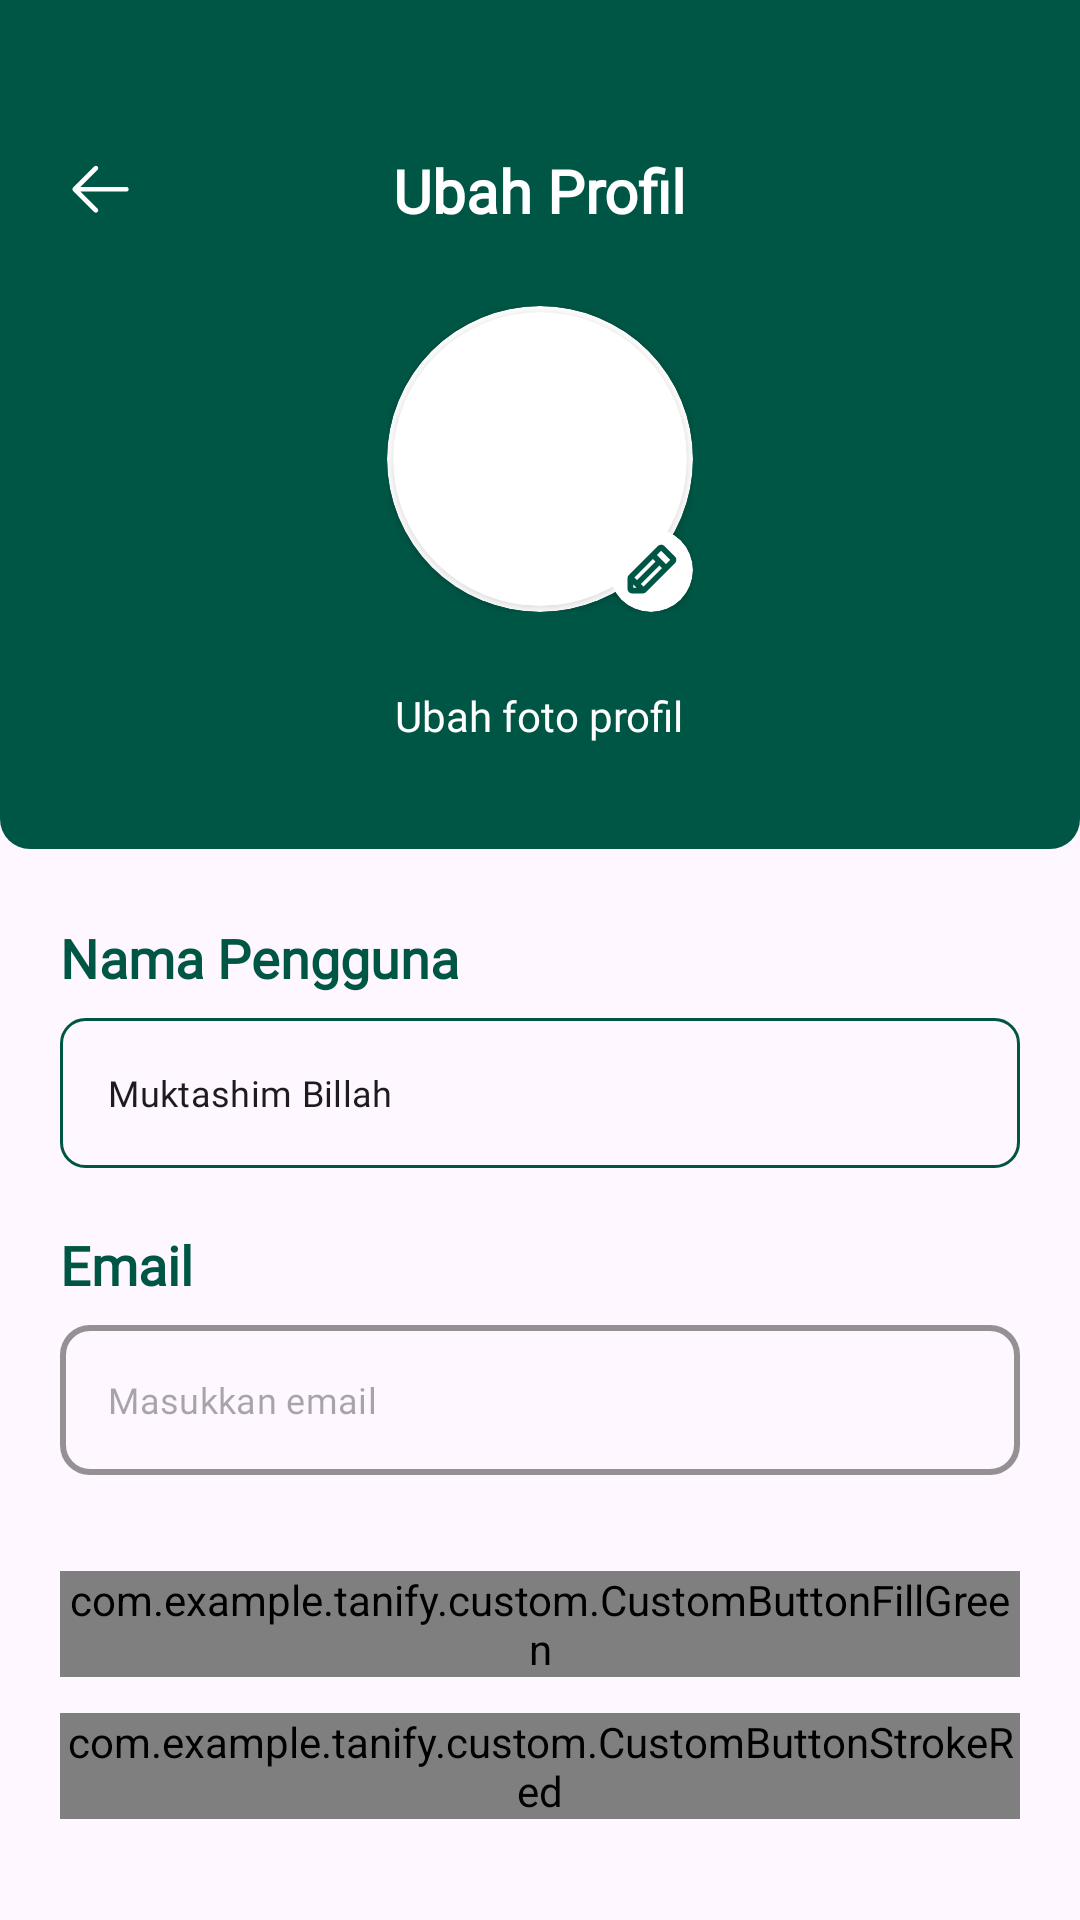

Write the Android layout XML for this screen, with the resource values it uses.
<!-- AndroidManifest.xml: application theme Theme.Tanify -->
<!-- res/layout/activity_change_profile.xml -->
<?xml version="1.0" encoding="utf-8"?>
<androidx.constraintlayout.widget.ConstraintLayout xmlns:android="http://schemas.android.com/apk/res/android"
    xmlns:app="http://schemas.android.com/apk/res-auto"
    xmlns:tools="http://schemas.android.com/tools"
    android:layout_width="match_parent"
    android:layout_height="match_parent"
    tools:context=".ui.bottomNav.profile.editProfile.ChangeProfileActivity">

    <LinearLayout
        android:id="@+id/linearLayout2"
        android:layout_width="match_parent"
        android:layout_height="wrap_content"
        android:gravity="center"
        android:orientation="vertical"
        app:layout_constraintEnd_toEndOf="parent"
        app:layout_constraintStart_toStartOf="parent"
        app:layout_constraintTop_toTopOf="parent"
        android:background="@drawable/bg_header_profil_green"
        android:paddingTop="50dp"
        android:paddingBottom="20dp"
        tools:ignore="MissingConstraints">

        <androidx.constraintlayout.widget.ConstraintLayout
            android:layout_width="match_parent"
            android:layout_height="wrap_content">

            <TextView
                android:layout_width="wrap_content"
                android:layout_height="wrap_content"
                android:text="@string/ubah_profil"
                android:textSize="20sp"
                android:textColor="@color/white"
                android:textStyle="bold"
                android:fontFamily="@font/poppins_regular"
                app:layout_constraintEnd_toEndOf="parent"
                app:layout_constraintStart_toStartOf="parent"
                app:layout_constraintTop_toTopOf="parent" />

            <ImageView
                android:id="@+id/btn_back"
                android:layout_marginStart="18dp"
                android:layout_width="25dp"
                android:layout_height="25dp"
                android:src="@drawable/icon_left_arrow_white"
                app:layout_constraintStart_toStartOf="parent"
                app:layout_constraintTop_toTopOf="parent" />

        </androidx.constraintlayout.widget.ConstraintLayout>

        <androidx.constraintlayout.widget.ConstraintLayout
            android:layout_marginTop="25dp"
            android:layout_marginBottom="25dp"
            android:layout_width="wrap_content"
            android:layout_height="wrap_content">
            <androidx.cardview.widget.CardView
                android:id="@+id/cardView"
                android:layout_width="102dp"
                android:layout_height="102dp"
                app:cardCornerRadius="61dp"
                app:layout_constraintBottom_toBottomOf="parent"
                app:layout_constraintEnd_toEndOf="parent"
                app:layout_constraintStart_toStartOf="parent"
                app:layout_constraintTop_toTopOf="parent">

                <androidx.cardview.widget.CardView
                    android:layout_width="match_parent"
                    android:layout_height="match_parent"
                    android:layout_marginVertical="2dp"
                    android:layout_marginHorizontal="2dp"
                    android:layout_gravity="center"
                    android:background="@drawable/border_circle_50"
                    app:cardCornerRadius="60dp">

                    <ImageView
                        android:id="@+id/imgprofil"
                        android:layout_width="match_parent"
                        android:layout_height="match_parent"
                        android:scaleType="centerCrop"
                        android:src="@drawable/icon_user" />
                </androidx.cardview.widget.CardView>
            </androidx.cardview.widget.CardView>

            <androidx.cardview.widget.CardView
                android:id="@+id/iptimg"
                android:layout_width="28dp"
                android:layout_height="28dp"
                app:cardCornerRadius="14dp"
                app:layout_constraintBottom_toBottomOf="@+id/cardView"
                app:layout_constraintEnd_toEndOf="@+id/cardView">
                <ImageView
                    android:layout_gravity="center"
                    android:layout_width="20dp"
                    android:layout_height="20dp"
                    android:src="@drawable/icon_pencil_green"/>
            </androidx.cardview.widget.CardView>

        </androidx.constraintlayout.widget.ConstraintLayout>

        <TextView
            android:layout_marginBottom="15dp"
            android:layout_width="wrap_content"
            android:layout_height="wrap_content"
            android:fontFamily="@font/poppins_regular"
            android:textColor="@color/white"
            android:text="@string/ubah_foto_profil" />
    </LinearLayout>

    <LinearLayout
        android:layout_marginHorizontal="20dp"
        android:layout_marginTop="24dp"
        android:layout_width="match_parent"
        android:layout_height="wrap_content"
        android:orientation="vertical"
        app:layout_constraintEnd_toEndOf="parent"
        app:layout_constraintStart_toStartOf="parent"
        app:layout_constraintTop_toBottomOf="@+id/linearLayout2">
        <TextView
            android:layout_width="wrap_content"
            android:layout_height="wrap_content"
            android:textSize="18sp"
            android:fontFamily="@font/poppins_regular"
            android:text="@string/nama_pengguna"
            android:textStyle="bold"
            android:textColor="@color/primary_green"/>
        <com.google.android.material.textfield.TextInputLayout
            android:layout_marginTop="8dp"
            android:layout_width="match_parent"
            android:layout_height="wrap_content"
            app:hintEnabled="false"
            app:hintAnimationEnabled="false"
            app:boxBackgroundMode="outline"
            app:boxStrokeWidth="0dp"
            android:background="@drawable/bg_edittext_slowgreen"
            style="@style/TextInputLayoutStyle">

            <EditText
                android:id="@+id/ipt_nama"
                android:layout_width="match_parent"
                android:layout_height="wrap_content"
                android:height="50dp"
                android:textSize="12sp"
                android:fontFamily="@font/poppins_regular"
                android:text="@string/muktashim_billah"
                android:hint="@string/hint_nama_lengkap"/>
        </com.google.android.material.textfield.TextInputLayout>
        <TextView
            android:layout_marginTop="20dp"
            android:layout_width="wrap_content"
            android:layout_height="wrap_content"
            android:textSize="18sp"
            android:text="@string/email"
            android:fontFamily="@font/poppins_regular"
            android:textStyle="bold"
            android:textColor="@color/primary_green"/>
        <com.google.android.material.textfield.TextInputLayout
            android:layout_marginTop="8dp"
            android:layout_width="match_parent"
            android:layout_height="wrap_content"
            app:hintEnabled="false"
            app:boxStrokeWidth="2dp"
            app:hintAnimationEnabled="false"
            app:boxBackgroundMode="outline"
            app:boxCornerRadiusTopEnd="10dp"
            app:boxCornerRadiusBottomEnd="10dp"
            app:boxCornerRadiusBottomStart="10dp"
            app:boxCornerRadiusTopStart="10dp"
            app:boxStrokeColor="@color/black"
            style="@style/TextInputLayoutStyle">

            <EditText
                android:id="@+id/ipt_email"
                android:layout_width="match_parent"
                android:layout_height="wrap_content"
                android:height="50dp"
                android:textSize="12sp"
                android:fontFamily="@font/poppins_regular"
                android:hint="@string/hint_register_email"
                android:inputType="none"
                android:focusable="false"
                android:clickable="false"/>
        </com.google.android.material.textfield.TextInputLayout>


        <com.example.tanify.custom.CustomButtonFillGreen
            android:id="@+id/btn_simpan"
            android:layout_width="match_parent"
            android:layout_height="wrap_content"
            android:height="50dp"
            android:layout_marginTop="32dp"
            android:textAllCaps="false"
            android:text="@string/simpan"
            android:textSize="16sp"
            android:fontFamily="@font/poppins_regular"
            android:textStyle="bold"/>

        <com.example.tanify.custom.CustomButtonStrokeRed
            android:id="@+id/btn_batalkan"
            android:layout_width="match_parent"
            android:layout_height="wrap_content"
            android:height="50dp"
            android:layout_marginTop="12dp"
            android:textAllCaps="false"
            android:text="@string/batalkan"
            android:textSize="16sp"
            android:fontFamily="@font/poppins_regular"
            android:textStyle="bold"/>
    </LinearLayout>

</androidx.constraintlayout.widget.ConstraintLayout>
<!-- resources referenced by this layout -->
<resources>
  <color name="black">#FF000000</color>
  <color name="primary_green">#FF005645</color>
  <color name="white">#FFFFFFFF</color>
  <!-- drawable bg_edittext_slowgreen (drawable) -->
  <?xml version="1.0" encoding="utf-8"?>
  
  <layer-list xmlns:android="http://schemas.android.com/apk/res/android">
      <item>
          <shape android:shape="rectangle">
              
              <stroke
                  android:width="1dp"
                  android:color="@color/primary_green"
                  />
              <corners android:radius="8dp"/>
              
              <solid android:color="@color/transparant" />
          </shape>
      </item>
  </layer-list>
  <!-- drawable bg_header_profil_green (drawable) -->
  <?xml version="1.0" encoding="utf-8"?>
  
  <selector xmlns:android="http://schemas.android.com/apk/res/android">
      <item>
          <shape>
              <solid android:color="@color/primary_green" />
              <corners
                  android:bottomLeftRadius="10dp"
                  android:bottomRightRadius="10dp"/>
              <padding android:left="4dp" android:right="4dp" />
          </shape>
      </item>
  </selector>
  <!-- drawable border_circle_50 (drawable) -->
  <layer-list xmlns:android="http://schemas.android.com/apk/res/android">
      
      <item>
          <shape android:shape="oval">
              <solid android:color="@android:color/transparent" />
          </shape>
      </item>
      
      <item android:right="1dp" android:left="1dp" android:top="1dp" android:bottom="1dp">
          <shape android:shape="oval">
              <stroke
                  android:width="2dp"
                  android:color="@android:color/white" />
          </shape>
      </item>
  </layer-list>
  <!-- drawable icon_left_arrow_white (drawable) -->
  <vector xmlns:android="http://schemas.android.com/apk/res/android"
      android:width="32dp"
      android:height="32dp"
      android:viewportWidth="32"
      android:viewportHeight="32">
    <group>
      <clip-path
          android:pathData="M0,0h32v32h-32z"/>
      <path
          android:pathData="M12.043,26.457C12.433,26.848 13.067,26.848 13.457,26.457C13.848,26.067 13.848,25.433 13.457,25.043L6.164,17.75L25.75,17.75C26.302,17.75 26.75,17.302 26.75,16.75C26.75,16.198 26.302,15.75 25.75,15.75L6.164,15.75L13.457,8.457C13.848,8.067 13.848,7.433 13.457,7.043C13.067,6.652 12.433,6.652 12.043,7.043L3.043,16.043C2.86,16.226 2.763,16.462 2.751,16.702C2.75,16.718 2.75,16.734 2.75,16.75M2.75,16.759C2.752,17.012 2.85,17.264 3.043,17.457L12.043,26.457"
          android:fillColor="#ffffff"
          android:fillType="evenOdd"/>
    </group>
  </vector>
  <string name="batalkan">Batalkan</string>
  <string name="email">Email</string>
  <string name="hint_nama_lengkap">Masukan nama(nama lengkap)</string>
  <string name="hint_register_email">Masukkan email</string>
  <string name="muktashim_billah">Muktashim Billah</string>
  <string name="nama_pengguna">Nama Pengguna</string>
  <string name="simpan">Simpan</string>
  <string name="ubah_foto_profil">Ubah foto profil</string>
  <string name="ubah_profil">Ubah Profil</string>
  <style name="TextInputLayoutStyle" parent="Widget.MaterialComponents.TextInputLayout.OutlinedBox.Dense">
          <item name="boxStrokeColor">#fff</item>
          <item name="boxStrokeWidth">2dp</item>
      </style>
  <style name="Theme.Tanify" parent="Base.Theme.Tanify" />
  <color name="transparant">#00000000</color>
  <style name="Base.Theme.Tanify" parent="Theme.Material3.DayNight.NoActionBar">
          
          
          <item name="android:statusBarColor">@color/primary_green</item>
      </style>
</resources>
